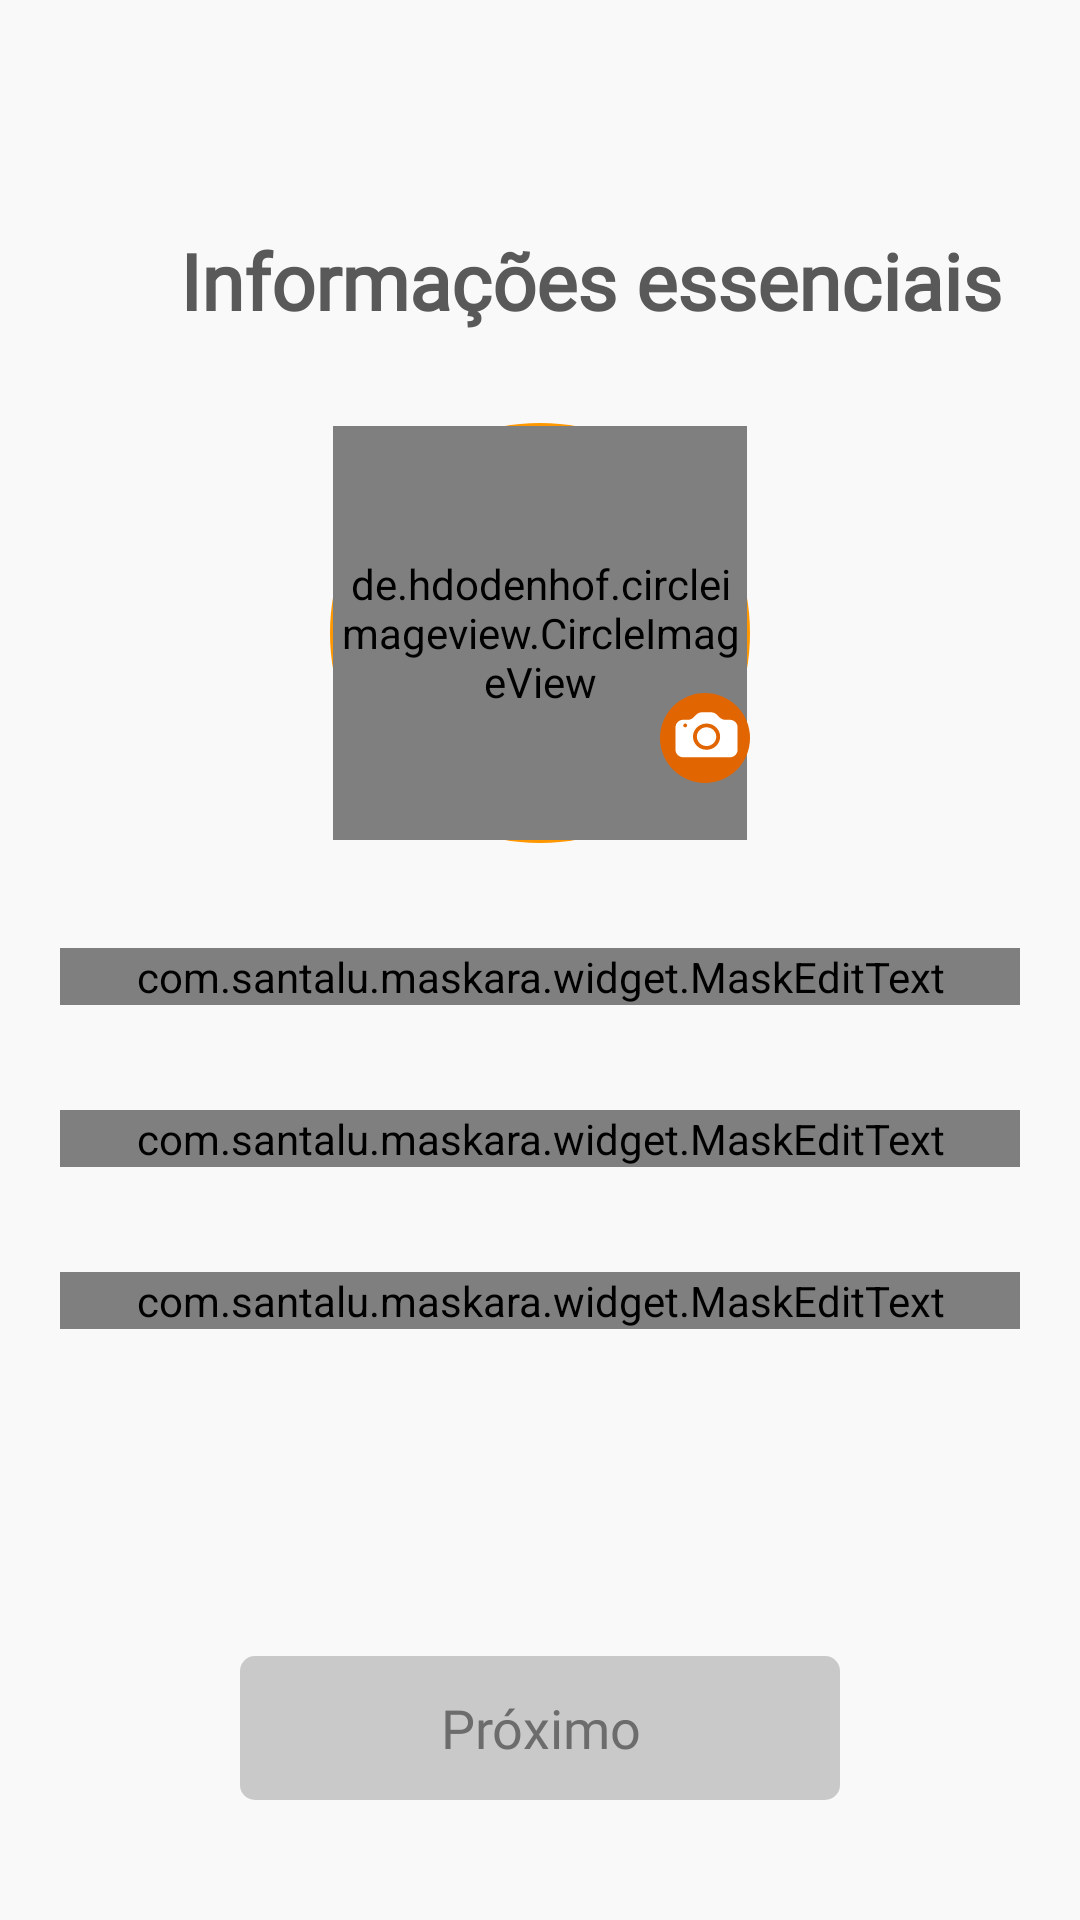

Write the Android layout XML for this screen, with the resource values it uses.
<!-- AndroidManifest.xml: application theme Theme.PetMatch -->
<!-- res/layout/activity_sign_up_step_two.xml -->
<?xml version="1.0" encoding="utf-8"?>
<layout
    xmlns:android="http://schemas.android.com/apk/res/android"
    xmlns:app="http://schemas.android.com/apk/res-auto"
    xmlns:tools="http://schemas.android.com/tools"
    tools:context=".activities.signup.SignUpStepTwoActivity">

<androidx.constraintlayout.widget.ConstraintLayout
    android:layout_width="match_parent"
    android:layout_height="match_parent"
    android:background="#F9F9F9">

        <ImageView
            android:id="@+id/img_seta"
            android:layout_width="34dp"
            android:layout_height="36dp"
            android:layout_marginStart="20dp"
            android:layout_marginTop="20dp"
            android:src="@drawable/ic_arrow_back"
            app:layout_constraintTop_toTopOf="parent"
            app:layout_constraintStart_toStartOf="parent"/>

        <TextView
            android:id="@+id/txt_title"
            android:layout_width="wrap_content"
            android:layout_height="wrap_content"
            android:layout_marginTop="20dp"
            android:layout_marginEnd="20dp"
            android:text="@string/register_two_title_text"
            android:textColor="@color/grey_9"
            android:fontFamily="@font/circular_std_medium"
            android:textSize="26sp"
            android:textStyle="bold"
            app:layout_constraintEnd_toEndOf="parent"
            app:layout_constraintStart_toEndOf="@id/img_seta"
            app:layout_constraintTop_toBottomOf="@id/img_seta" />

        <androidx.constraintlayout.widget.ConstraintLayout
            android:id="@+id/addImage"
            android:layout_width="140dp"
            android:layout_height="140dp"
            android:layout_marginTop="30dp"
            android:background="@drawable/background_button_add_image"
            app:layout_constraintTop_toBottomOf="@id/txt_title"
            app:layout_constraintStart_toStartOf="parent"
            app:layout_constraintEnd_toEndOf="parent">

            <de.hdodenhof.circleimageview.CircleImageView
                android:id="@+id/img_preview"
                android:layout_width="138dp"
                android:layout_height="138dp"
                android:src="@drawable/img_new_user"
                app:layout_constraintTop_toTopOf="parent"
                app:layout_constraintBottom_toBottomOf="parent"
                app:layout_constraintEnd_toEndOf="parent"
                app:layout_constraintStart_toStartOf="parent"/>

            <ImageView
                android:id="@+id/btn_new_image"
                android:layout_width="30dp"
                android:layout_height="30dp"
                android:background="@drawable/ic_add_image"
                android:layout_marginBottom="20dp"
                app:layout_constraintBottom_toBottomOf="parent"
                app:layout_constraintEnd_toEndOf="parent"/>

        </androidx.constraintlayout.widget.ConstraintLayout>

            <com.santalu.maskara.widget.MaskEditText
                android:id="@+id/input_cpf"
                android:layout_width="0dp"
                android:layout_height="wrap_content"
                android:hint="@string/register_two_cpf_text"
                android:inputType="number"
                android:fontFamily="@font/circular_std_medium"
                android:maxLength="14"
                android:textColorHint="@color/grey_8"
                android:textColor="@color/grey_3"
                android:textSize="18sp"
                android:textStyle="bold"
                app:mask="###.###.###-##"
                android:layout_marginTop="35dp"
                android:layout_marginStart="20dp"
                android:layout_marginEnd="20dp"
                app:layout_constraintTop_toBottomOf="@id/addImage"
                app:layout_constraintStart_toStartOf="parent"
                app:layout_constraintEnd_toEndOf="parent"/>

            <TextView
                android:id="@+id/tv_error_cpf"
                android:layout_width="wrap_content"
                android:layout_height="wrap_content"
                android:layout_marginStart="22dp"
                android:textColor="@color/red"
                android:text="CPF inválido."
                android:visibility="gone"
                app:layout_constraintStart_toStartOf="parent"
                app:layout_constraintTop_toBottomOf="@id/input_cpf"/>

            <com.santalu.maskara.widget.MaskEditText
                android:id="@+id/input_celular"
                android:layout_width="0dp"
                android:layout_height="wrap_content"
                android:hint="@string/register_two_cellphone_text"
                android:inputType="phone"
                android:textColorHint="@color/grey_8"
                android:textColor="@color/grey_3"
                android:textSize="18sp"
                android:fontFamily="@font/circular_std_medium"
                android:textStyle="bold"
                app:mask="(##)#####-####"
                android:maxLength="14"
                android:layout_marginTop="35dp"
                android:layout_marginStart="20dp"
                android:layout_marginEnd="20dp"
                app:layout_constraintTop_toBottomOf="@id/input_cpf"
                app:layout_constraintStart_toStartOf="parent"
                app:layout_constraintEnd_toEndOf="parent"/>

            <com.santalu.maskara.widget.MaskEditText
                android:id="@+id/input_nascimento"
                android:layout_width="0dp"
                android:layout_height="wrap_content"
                android:hint="@string/register_two_birthday_text"
                android:inputType="date"
                android:textColorHint="@color/grey_8"
                android:textColor="@color/grey_3"
                android:textSize="18sp"
                android:maxLength="10"
                app:mask="##/##/####"
                android:fontFamily="@font/circular_std_medium"
                android:textStyle="bold"
                android:layout_marginTop="35dp"
                android:layout_marginStart="20dp"
                android:layout_marginEnd="20dp"
                app:layout_constraintTop_toBottomOf="@id/input_celular"
                app:layout_constraintStart_toStartOf="parent"
                app:layout_constraintEnd_toEndOf="parent"/>

            <TextView
                android:id="@+id/tv_error_date"
                android:layout_width="wrap_content"
                android:layout_height="wrap_content"
                android:layout_marginStart="22dp"
                android:textColor="@color/red"
                android:text="Data de nascimento inválida."
                android:visibility="gone"
                app:layout_constraintStart_toStartOf="parent"
                app:layout_constraintTop_toBottomOf="@id/input_nascimento"/>

            <Button
                android:id="@+id/btn_prox"
                android:layout_width="200dp"
                android:layout_height="wrap_content"
                android:background="@drawable/button_background_disable"
                android:elevation="4dp"
                android:text="@string/register_next_button"
                android:textAllCaps="false"
                android:fontFamily="@font/circular_std_medium"
                android:textColor="@color/grey_7"
                android:textSize="18sp"
                android:enabled="false"
                android:layout_marginBottom="40dp"
                app:layout_constraintBottom_toBottomOf="parent"
                app:layout_constraintStart_toStartOf="parent"
                app:layout_constraintEnd_toEndOf="parent"/>


</androidx.constraintlayout.widget.ConstraintLayout>

</layout>
<!-- resources referenced by this layout -->
<resources>
  <color name="grey_3">#5C5C5C</color>
  <color name="grey_7">#6C6C6C</color>
  <color name="grey_8">#B1B1B1</color>
  <color name="grey_9">#595959</color>
  <color name="red">#F44336</color>
  <!-- drawable background_button_add_image (drawable) -->
  <?xml version="1.0" encoding="utf-8"?>
  <shape xmlns:android="http://schemas.android.com/apk/res/android"
              android:innerRadius="0dp"
              android:shape="ring"
              android:thicknessRatio="2"
              android:useLevel="false" >
              <solid android:color="@android:color/transparent" />
  
              <stroke
                  android:width="2dp"
                  android:color="@color/orange" />
  </shape>
  <!-- drawable button_background_disable (drawable) -->
  <?xml version="1.0" encoding="utf-8"?>
  <shape xmlns:android="http://schemas.android.com/apk/res/android"
      android:shape="rectangle">
  
      <solid android:color="@color/grey_6"/>
      <corners android:radius="5dp" />
  
  </shape>
  <!-- drawable ic_add_image: vector/xml drawable (drawable, 2079 chars, omitted) -->
  <string name="register_next_button">Próximo</string>
  <string name="register_two_birthday_text">Data de Nascimento</string>
  <string name="register_two_cellphone_text">Celular</string>
  <string name="register_two_cpf_text">CPF</string>
  <string name="register_two_title_text">Informações essenciais</string>
  <style name="Theme.PetMatch" parent="Theme.AppCompat.DayNight.NoActionBar">
          
          <item name="colorPrimary">@color/grey_3</item>
          <item name="colorPrimaryVariant">@color/grey_3</item>
          <item name="colorOnPrimary">@color/white</item>
          
          <item name="colorSecondary">@color/teal_200</item>
          <item name="colorSecondaryVariant">@color/teal_700</item>
          <item name="colorOnSecondary">@color/black</item>
          
          <item name="android:statusBarColor" tools:targetApi="l">?attr/colorPrimaryVariant</item>
          
      </style>
  <color name="orange">#FF9800</color>
  <color name="grey_6">#C9C9C9</color>
  <color name="white">#FFFFFFFF</color>
  <color name="teal_200">#FF03DAC5</color>
  <color name="teal_700">#FF018786</color>
  <color name="black">#FF000000</color>
</resources>
